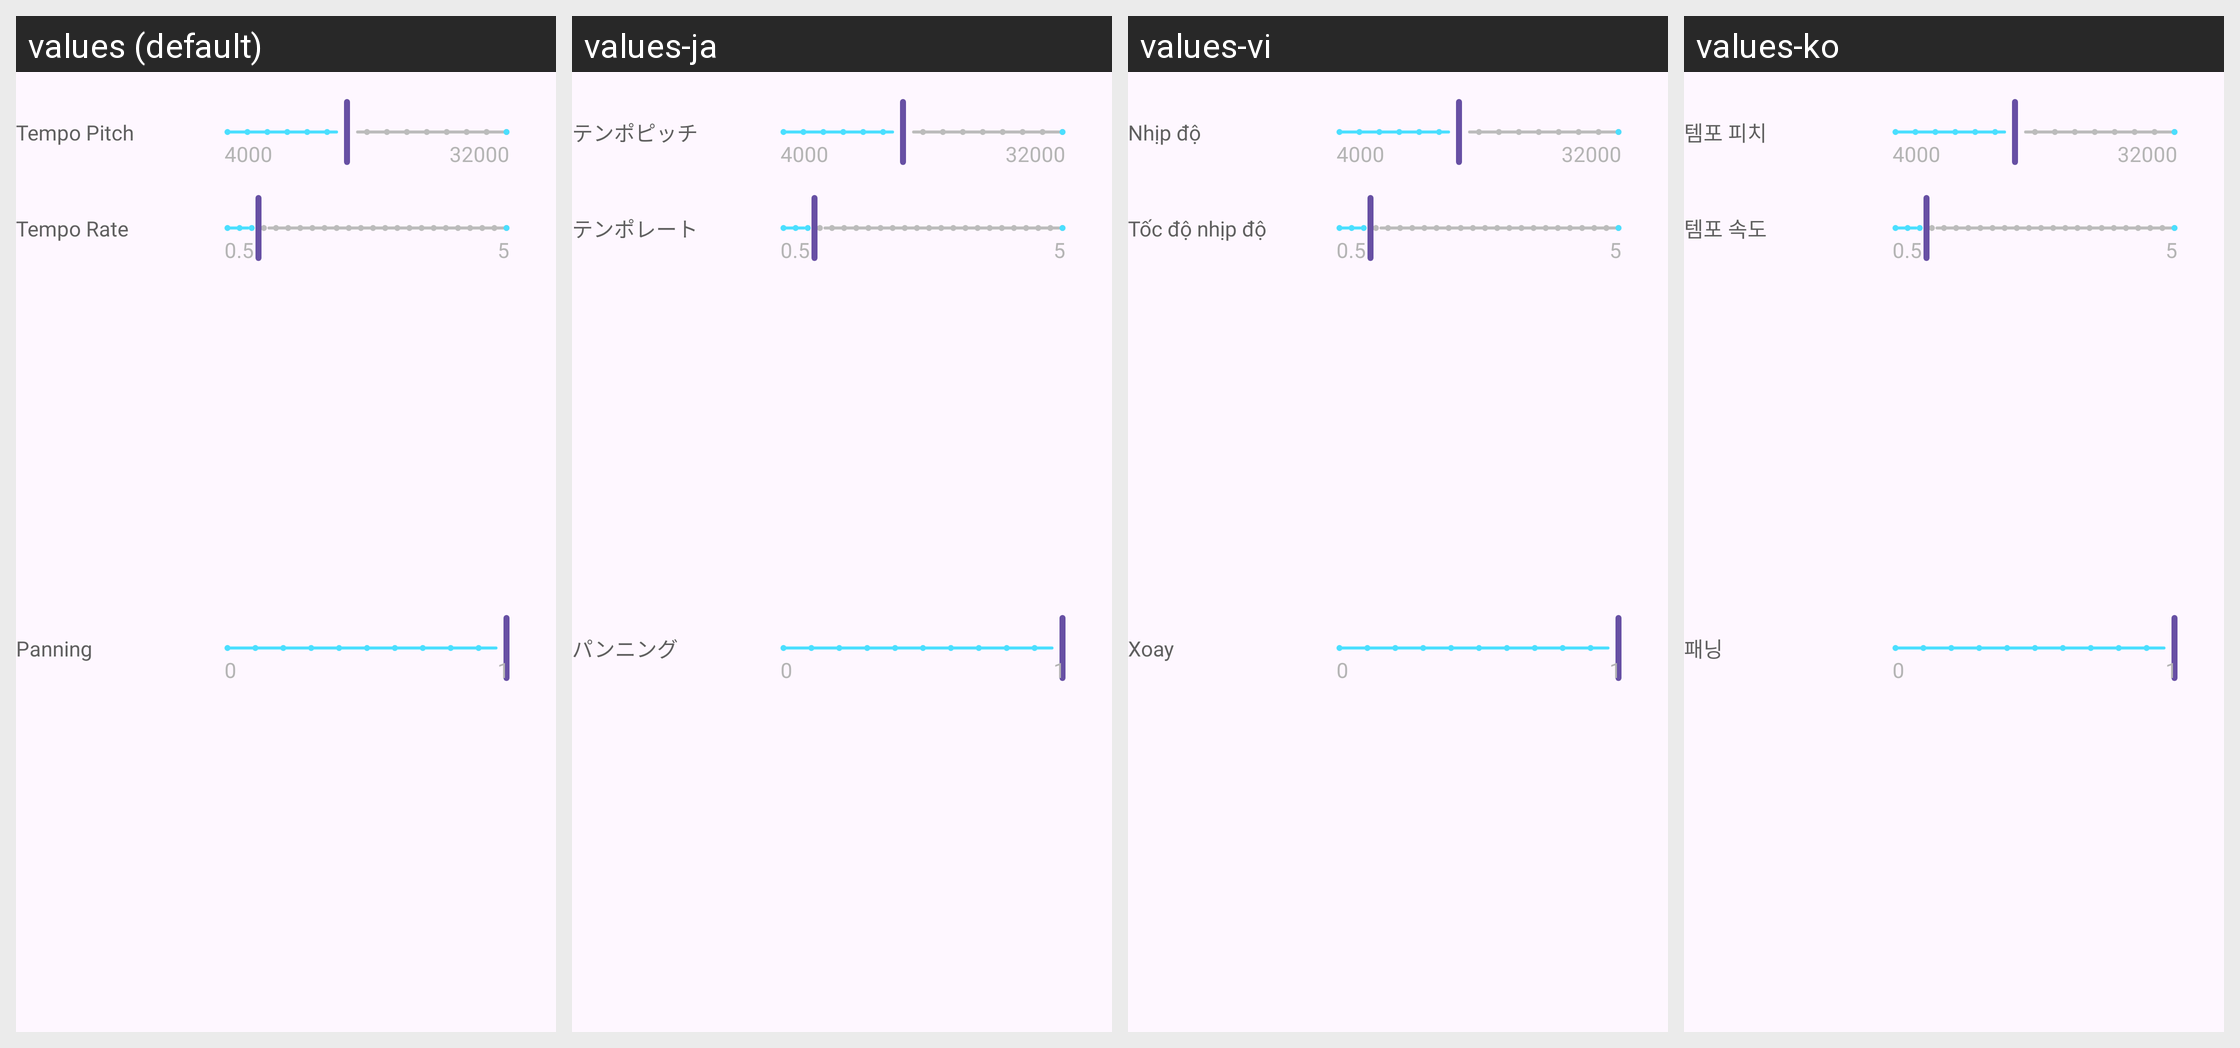

The same Android screen rendered under several of its app's locales, left to right. List the strings drawn on it with the default value and each locale's translation.
Android screen res/layout/layout_basic.xml rendered under 4 locales, left to right: values (default), values-ja, values-vi, values-ko. Device: Nexus 5 (rendered at 1080×1920; each locale shown at half size, 540×960, under a caption strip naming it); theme Theme.App.
Other locales in the repository, not shown: values-ar, values-bg, values-cs, values-de, values-el, values-es, values-fr, values-hi, values-id, values-in, values-it, values-nl, values-pl, values-pt, values-ro, values-ru, values-sv, values-th, values-zh-rCN, values-zh-rTW.
Strings drawn on this screen, with the default value and each locale's value (text and hints the layout hard-codes, and strings that could not be matched under every locale, appear in the picture but are not listed):

tempo_pitch
  values: Tempo Pitch
  values-ja: テンポピッチ
  values-vi: Nhịp độ
  values-ko: 템포 피치

tempo_rate
  values: Tempo Rate
  values-ja: テンポレート
  values-vi: Tốc độ nhịp độ
  values-ko: 템포 속도

panning
  values: Panning
  values-ja: パンニング
  values-vi: Xoay
  values-ko: 패닝
